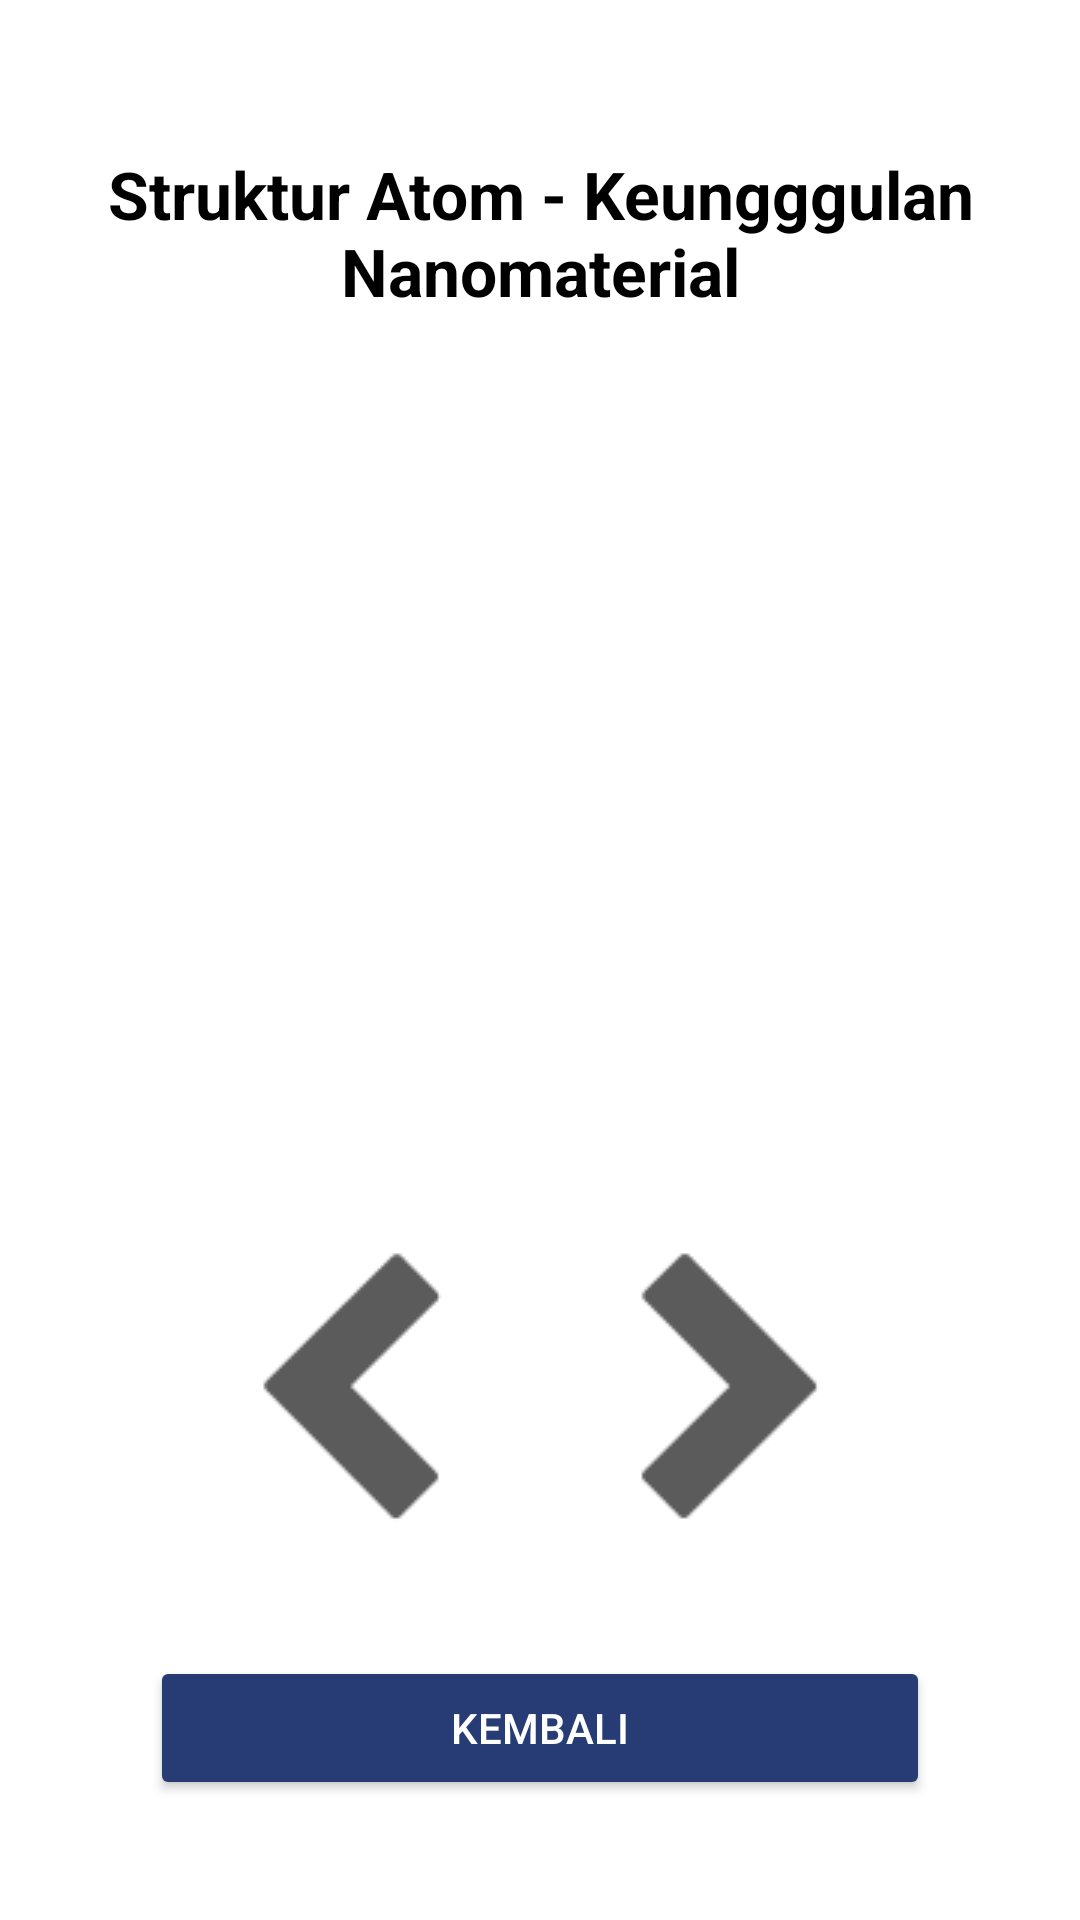

The Android layout XML behind this screen, and the referenced resources:
<!-- AndroidManifest.xml: application theme Theme.KimiaApps -->
<!-- res/layout/activity_bab3.xml -->
<?xml version="1.0" encoding="utf-8"?>
<RelativeLayout
    xmlns:android="http://schemas.android.com/apk/res/android"
    xmlns:app="http://schemas.android.com/apk/res-auto"
    xmlns:tools="http://schemas.android.com/tools"
    android:layout_width="match_parent"
    android:layout_height="match_parent"
    tools:context=".BAB3"
    android:background="#FFFF"
    >

    <TextView
        android:id="@+id/jdl_bab1"
        android:layout_width="match_parent"
        android:layout_height="wrap_content"
        android:text="Struktur Atom - Keungggulan Nanomaterial"
        android:textAlignment="center"
        android:layout_marginTop="50dp"
        android:textSize="22sp"
        android:layout_marginLeft="10dp"
        android:layout_marginRight="10dp"
        android:textColor="@color/black"
        android:textStyle="bold"/>

    <LinearLayout
        android:layout_width="match_parent"
        android:layout_height="match_parent"
        android:orientation="vertical"
        android:gravity="bottom">

        <LinearLayout
            android:layout_width="wrap_content"
            android:layout_height="wrap_content"
            android:orientation="horizontal"
            android:layout_gravity="center"
            android:layout_marginBottom="30dp"
            >
            <Button
                android:id="@+id/btn_prev3"
                android:layout_width="wrap_content"
                android:layout_height="wrap_content"
                android:stateListAnimator="@null"
                android:backgroundTint="@color/white"
                app:layout_constraintBottom_toBottomOf="parent"
                app:layout_constraintEnd_toStartOf="@+id/btn_next3"
                app:layout_constraintStart_toStartOf="parent"
                app:layout_constraintTop_toTopOf="parent"
                android:drawableEnd="@drawable/chevron_left_100px"
                />

            <Button
                android:id="@+id/btn_next3"
                android:layout_width="wrap_content"
                android:layout_height="wrap_content"
                android:text=""
                android:stateListAnimator="@null"
                app:layout_constraintBottom_toBottomOf="parent"
                app:layout_constraintEnd_toStartOf="@+id/btn_prev3"
                app:layout_constraintStart_toStartOf="parent"
                app:layout_constraintTop_toTopOf="parent"
                android:backgroundTint="@color/white"
                android:drawableEnd="@drawable/chevron_right_100px"/>
        </LinearLayout>

        <Button
            android:id="@+id/btn_mb3"
            android:layout_width="match_parent"
            android:layout_height="wrap_content"
            android:text="kembali"
            android:layout_marginRight="50dp"
            android:layout_marginLeft="50dp"
            android:layout_marginBottom="40dp"
            android:backgroundTint="#273c75"
            android:textColor="#FFFF"
            />
    </LinearLayout>

</RelativeLayout>
<!-- resources referenced by this layout -->
<resources>
  <!-- drawable chevron_left_100px: png bitmap (drawable, 2310 bytes) -->
  <!-- drawable chevron_right_100px: png bitmap (drawable, 2360 bytes) -->
  <style name="Theme.KimiaApps" parent="Theme.MaterialComponents.DayNight.DarkActionBar">
          
          <item name="colorPrimary">@color/purple_500</item>
          <item name="colorPrimaryVariant">@color/purple_700</item>
          <item name="colorOnPrimary">@color/white</item>
          
          <item name="colorSecondary">@color/teal_200</item>
          <item name="colorSecondaryVariant">@color/teal_700</item>
          <item name="colorOnSecondary">@color/black</item>
          
          <item name="android:statusBarColor" tools:targetApi="l">?attr/colorPrimaryVariant</item>
          
      </style>
  <!-- not gathered from this repository: default colours our renderer supplied (Android Studio template values) -->
  <color name="purple_500">#FF6200EE</color>
  <color name="purple_700">#FF3700B3</color>
  <color name="teal_200">#FF03DAC5</color>
  <color name="teal_700">#FF018786</color>
  <color name="black">#FF000000</color>
  <color name="white">#FFFFFFFF</color>
</resources>
